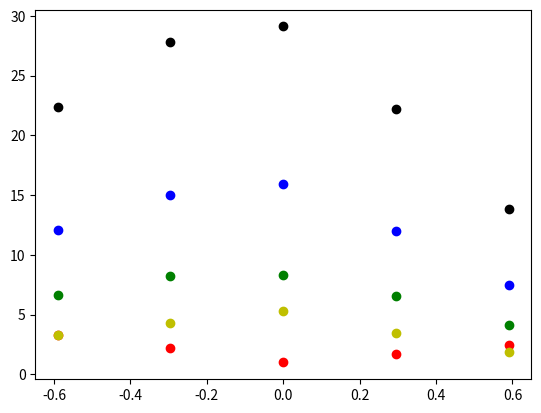

Recreate this plot in Python.
import matplotlib.pyplot as plt
import numpy as np



def interp(Tn,betas,beta):
    isNeg = beta < 0
    beta = abs(beta)
    if (beta < betas[0] or betas[-1] < beta): return 0.0
    for i in range(len(betas)-1):
        if betas[i] <= beta <= betas[i+1]:
            y1, y2 = Tn[i], Tn[i+1]
            x1, x2 = betas[i], betas[i+1]
            value = ((y2-y1)/(x2-x1)*beta + y1 - (y2-y1)/(x2-x1)*x1)
            return value*np.exp(beta) if isNeg else value
            

def getNextTn(betas,T1,Tn):
    def getT1Tn(b,beta): return T1[b] * interp(Tn,betas,(beta-betas[b]))
    T_next = []
    for beta in betas:
        T_next_val = 0.0
        for b in range(len(betas)-1):
            T_next_val += ( getT1Tn(b,beta)+getT1Tn(b+1,beta) ) * 0.5 * (betas[b+1]-betas[b])
        T_next.append(T_next_val)
    return T_next




# What is given by the user
phononGrid = [0.0, 0.1, 0.4, 0.6]
T1_orig    = [1.0, 2.0, 1.5, 2.5] 

# What is requested by the user
betaGrid = list(np.linspace(0,0.59,3))
T1_newGrid = [(interp(T1_orig,phononGrid,beta)) for beta in betaGrid] 

# Reflect so that T1 is defined for positive and negative beta
betas = [-x for x in betaGrid[::-1]]+betaGrid[1:]
negPart = T1_newGrid[None:0:-1]
T1 = [ negPart[i]*np.exp(betas[i+1]-betas[i]) for i in range(len(negPart))] + T1_newGrid[:]

T2 = getNextTn(betas,T1,T1)
T3 = getNextTn(betas,T1,T2)
T4 = getNextTn(betas,T1,T3)
T5 = getNextTn(betas,T1,T4)


print(T2)
#plt.plot(phononGrid,T1_orig,'go')
#plt.plot(betaGrid,T1)
plt.plot(betas,T1,'ro')
plt.plot(betas,T2,'yo')
plt.plot(betas,T3,'go')
plt.plot(betas,T4,'bo')
plt.plot(betas,T5,'ko')
plt.show()

























